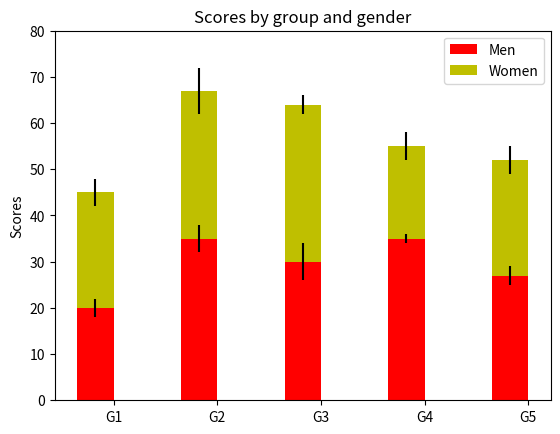

Write Python code to recreate this figure.
# a stacked bar plot with errorbars
import numpy as np
import matplotlib.pyplot as plt


N = 5
menMeans = [20, 35, 30, 35, 27]
womenMeans = [25, 32, 34, 20, 25]
menStd = [2, 3, 4, 1, 2]
womenStd = [3, 5, 2, 3, 3]
ind = np.arange(N)    # the x locations for the groups
width = 0.35       # the width of the bars: can also be len(x) sequence

p1 = plt.bar(ind, menMeans, width, color='r', yerr=menStd)
p2 = plt.bar(ind, womenMeans, width, color='y',
             bottom=menMeans, yerr=womenStd)

plt.ylabel('Scores')
plt.title('Scores by group and gender')
plt.xticks(ind + width / 2., ('G1', 'G2', 'G3', 'G4', 'G5'))
plt.yticks(np.arange(0, 81, 10))
plt.legend((p1[0], p2[0]), ('Men', 'Women'))

plt.show()
